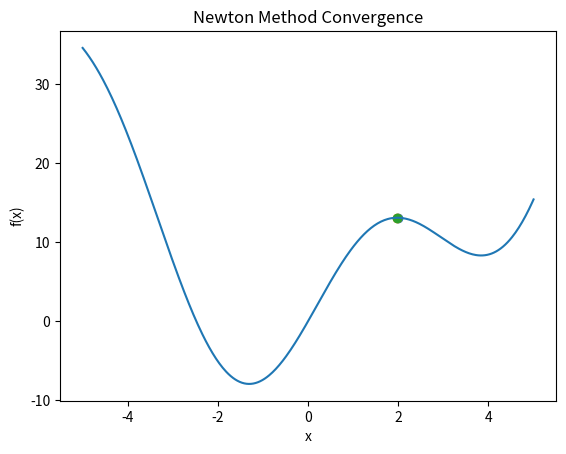

Write the Python code that produced this figure.
import numpy as np
import matplotlib.pyplot as plt

# Function
def f(x):
    return x**2 + 10*np.sin(x)

# First derivative
def df(x):
    return 2*x + 10*np.cos(x)

# Second derivative
def d2f(x):
    return 2 - 10*np.sin(x)

# Newton Method
def newton_method(x0, tol=1e-5, max_iter=100):
    x = x0
    history = [x]

    for i in range(max_iter):
        if abs(df(x)) < tol:
            break

        if abs(d2f(x)) < 1e-8:
            print("Hessian is near zero so Newton may fail")
            return None

        x = x - df(x)/d2f(x)
        history.append(x)

    return x, history

# Run with initial point
x0 = 2
result = newton_method(x0)

if result is not None:
    print("Minimum found at:", result[0])
    print("Number of iterations:", len(result[1]))
else:
    print("Newton method failed to converge")

# Visualization
x_vals = np.linspace(-5, 5, 400)
plt.plot(x_vals, f(x_vals))

result = newton_method(2)
if result is not None:
    _, history = result
    for x in history:
        plt.scatter(x, f(x))

plt.title("Newton Method Convergence")
plt.xlabel("x")
plt.ylabel("f(x)")
plt.show()
